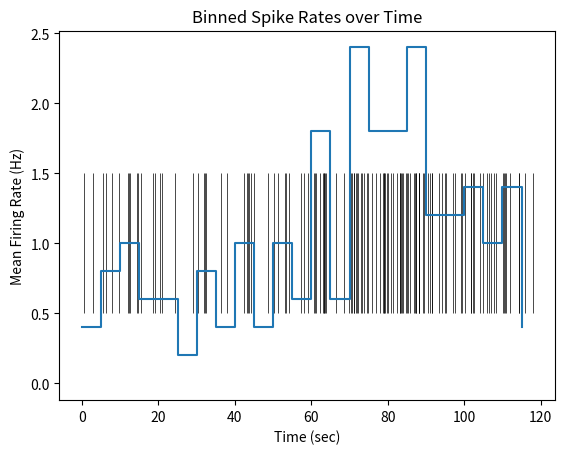
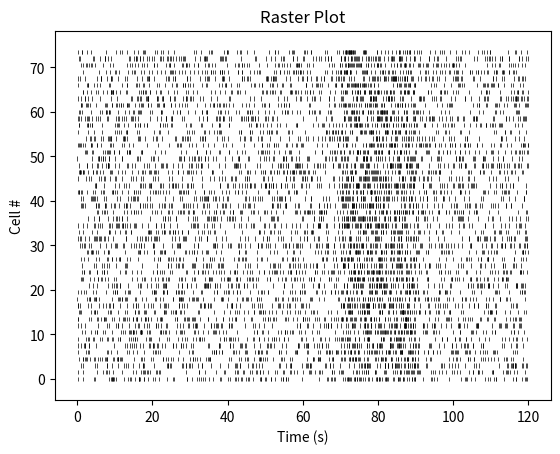
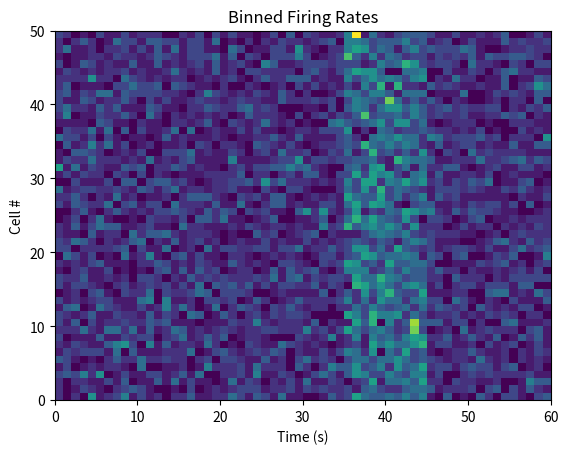
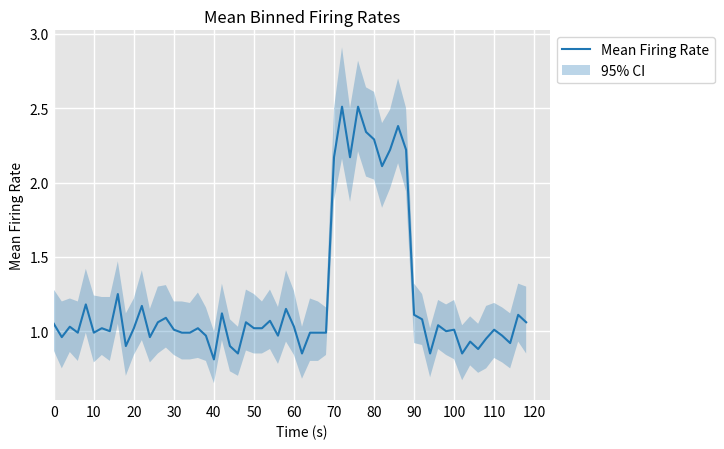

Generate these figures, in order, with matplotlib:
import numpy as np
import matplotlib.pyplot as plt
from scipy import stats

########## Spike Generation Utils ############
def gen_spikes(dur=10, rate=1, stim_times = None, max_rate=10, seed=None):
    "Generates some poisson-distributed spikes, moduled by a stimulus period."
    random = np.random.RandomState(seed=seed)
    dt = .01
    t0 = -rate * 10
    times = np.arange(t0, dur, dt)
    if stim_times:
        pdf = stats.uniform(stim_times[0], stim_times[1] - stim_times[0]).pdf(times)
        rates = pdf / pdf.max() * (max_rate - rate) + rate
    else:
        rates = np.full_like(times, rate)
    spikes = np.array([s + t for t, rate in zip(times, rates) if (s := random.exponential(1/rate)) < dt])
    return spikes[spikes > 0]
    


def gen_spikes_multi(n=1, dur=10, rate=1, stim_times = None, max_rate=10, seed=None):
    "Runs the spike generator many times to get a lot of trial runs."
    random = np.random.RandomState(seed=seed)
    trains = []
    for _ in range(n):
        train = gen_spikes(dur=dur, rate=rate, stim_times=stim_times, max_rate=max_rate, seed=random.randint(0, 1000000000))
        trains.append(train)
    return trains


class spikeutils:
    gen_spikes = gen_spikes
    gen_spikes_multi = gen_spikes_multi


########### Plot Utils ###############

def label(title=None, x=None, y=None, ax=None):
    if ax is None:
        ax = plt.gca()
    ax.set(title=title, xlabel=x, ylabel=y)


def remove_spines(ax=None, top=True, bottom=True, left=True, right=True):
    if ax is None:
        ax = plt.gca()
    ax.spines['top'].set_visible(not top)
    ax.spines['bottom'].set_visible(not bottom)
    ax.spines['right'].set_visible(not right)
    ax.spines['left'].set_visible(not left)


def show_grid(x_major=1, x_minor=.4, y_major=1, y_minor=.5, color='white', bgcolor=0.9, ax=None):
    if ax is None:
        ax = plt.gca()

    # Set background color
    background_color = grey(bgcolor) if isinstance(bgcolor, (float, int)) else bgcolor
    ax.set_axisbelow(True)
    ax.set_facecolor(background_color)

    # Set line width and colors (only showing non-zero widths)
    if y_major > 0:
        plt.gca().yaxis.grid(which='major', color=color, linewidth=y_major);
    if y_minor > 0:
        plt.gca().yaxis.grid(which='minor', color=color, linewidth=y_minor);
    if x_major > 0:
        plt.gca().xaxis.grid(which='major', color=color, linewidth=x_major);
    if x_minor > 0:
        plt.gca().xaxis.grid(which='minor', color=color, linewidth=x_minor);



def grey(level=0.5):
    assert 0. <= level <= 1., "grey level sould be between 0 and 1"
    l = int(level * 255)
    return f"#{l:02x}{l:02x}{l:02x}"


def xticks(major=1., minor=0., show=True, ax=None):
    from matplotlib.ticker import MultipleLocator
    if ax is None:
        ax = plt.gca()

    if major:
        ax.xaxis.set_major_locator(MultipleLocator(major)) 
    if not major:
        ax.xaxis.set_visible(False)
    if not show:
        ax.xaxis.set_tick_params('major', length=0)
    if minor:
        ax.xaxis.set_minor_locator(MultipleLocator(minor))
    if not minor or not show:
        ax.xaxis.set_tick_params('minor', length=0)


def yticks(major=1., minor=0., show=True, ax=None):
    from matplotlib.ticker import MultipleLocator
    if ax is None:
        ax = plt.gca()

    if major:
        ax.yaxis.set_major_locator(MultipleLocator(major))
    if not major:
        ax.yaxis.set_visible(False)
    if not show:
        ax.yaxis.set_tick_params('major', length=0)
    if minor:
        ax.yaxis.set_minor_locator(MultipleLocator(minor))
    if not minor or not show:
        ax.yaxis.set_tick_params('minor', length=0)



class plotutils:
    label = label
    remove_spines = remove_spines
    show_grid = show_grid
    xticks = xticks
    yticks = yticks

spikes = np.array([.2, .5, .9])
spikes

spikes * 1000

spikes = np.array([.2, .5, .9, 1.3, 1.8, 2.9])
stimtime = 0.9



spikes =  np.array([5.5, 1.1, 2.2, 6.6, 4.4, 3.3])
spikes







spikes = np.array([0.5, 0.8, 1.3, 1.4, 1.5])



isis = np.array([.1, .2, .2, .3, .1])
first_spiketime = 0.5



np.random.seed(3)
isis = np.random.exponential(1, size=40)
isis[20:] /= 3
spikes = np.append(0.00, isis.cumsum() ).round(3)
spikes

spikes[0]











isis = np.diff(spikes, prepend=np.nan).round(3)
isis









spikes = spikeutils.gen_spikes(dur=120, rate=1, stim_times=[70, 90], max_rate=2.3, seed=3)
print(f'{spikes.size} spike events generated from t=0 to t=90.')



spikes = spikeutils.gen_spikes(dur=120, rate=1, stim_times=[70, 90], max_rate=2.3, seed=3)
print(f'{spikes.size} spike events generated from t=0 to t=90.')
binwidth = 5
counts, time_bins = np.histogram(spikes, bins=np.arange(0, 120.1, binwidth))
times = time_bins[:-1]
rates = counts / binwidth
times, rates



trains = spikeutils.gen_spikes_multi(n=50, dur=120, rate=1, stim_times=[70, 90], max_rate=2.3, seed=3)
print(f"{len(trains)} trials generated, with a total of {sum([s.size for s in trains])} Spikes.")
len(trains)



t = np.arange(0, 121, (bin_size := 2))
time_bins = t[:-1]
counts = np.array([np.histogram(s, bins=t)[0] / bin_size for s in trains])
trials = np.arange(1, len(trains) + 1)



time_bins = t[:-1]
mean_counts = np.mean(counts, axis=0)
errorbars = stats.bootstrap((counts,), np.mean).confidence_interval



plt.eventplot(spikes, linewidths=0.5, colors='black');
plotutils.label(x='Time (sec)');



plt.step(times, rates, where='post');
plotutils.label(title='Binned Spike Rates over Time', x='Time (sec)', y='Mean Firing Rate (Hz)')



plt.figure()
plt.eventplot(trains, linewidths=.5, colors='black', lineoffsets=1.5)
plotutils.label('Raster Plot', x='Time (s)', y='Cell #')

plt.figure()
plt.pcolormesh(counts)
plotutils.label('Binned Firing Rates', x='Time (s)', y='Cell #')

plt.figure()
plt.plot(time_bins, mean_counts, label='Mean Firing Rate')
plt.fill_between(x=time_bins, y1=errorbars.low, y2=errorbars.high, alpha=.3, label='95% CI', zorder=1)
plt.legend(bbox_to_anchor=(1.0, 1.0)) 
plt.xlim(0)
plotutils.remove_spines()
plotutils.xticks(10, show=False)
plotutils.yticks(.5, show=False)
plotutils.label('Mean Binned Firing Rates', x='Time (s)', y='Mean Firing Rate')
plotutils.show_grid()

